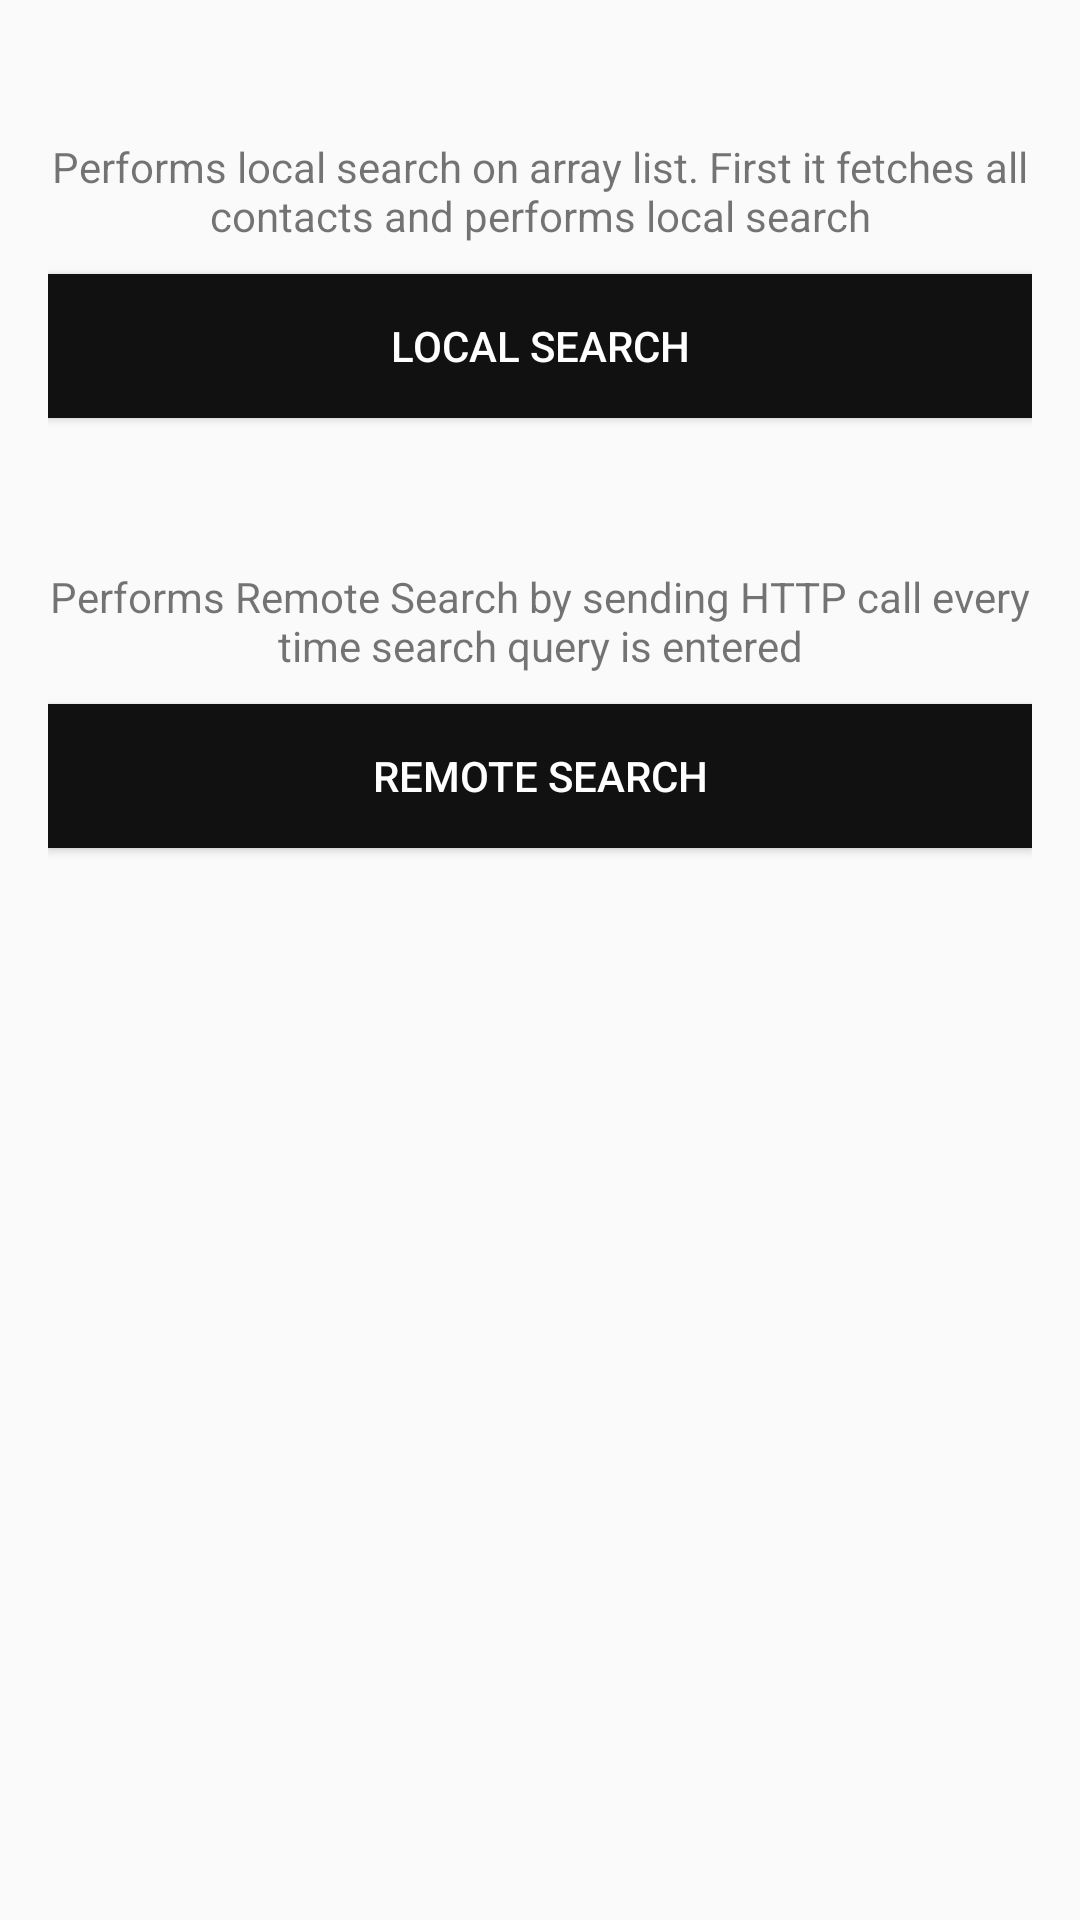

Produce the Android XML layout that renders to this screen, including the resource entries it uses.
<!-- AndroidManifest.xml: application theme AppTheme -->
<!-- res/layout/content_instant_search.xml -->
<?xml version="1.0" encoding="utf-8"?>
<LinearLayout xmlns:android="http://schemas.android.com/apk/res/android"
    xmlns:app="http://schemas.android.com/apk/res-auto"
    xmlns:tools="http://schemas.android.com/tools"
    android:layout_width="match_parent"
    android:layout_height="match_parent"
    android:orientation="vertical"
    android:padding="@dimen/activity_margin"
    app:layout_behavior="@string/appbar_scrolling_view_behavior"
    tools:context=".instantsearch.view.InstantSearchActivity"
    tools:showIn="@layout/activity_main">

    <TextView
        android:layout_width="match_parent"
        android:layout_height="wrap_content"
        android:layout_marginTop="30dp"
        android:gravity="center_horizontal"
        android:text="Performs local search on array list. First it fetches all contacts and performs local search" />

    <Button
        android:id="@+id/btn_local_search"
        android:layout_width="match_parent"
        android:layout_height="wrap_content"
        android:layout_marginTop="10dp"
        android:background="@color/colorPrimary"
        android:text="Local Search"
        android:textColor="@android:color/white" />


    <TextView
        android:layout_width="match_parent"
        android:layout_height="wrap_content"
        android:layout_marginTop="50dp"
        android:gravity="center_horizontal"
        android:text="Performs Remote Search by sending HTTP call every time search query is entered" />

    <Button
        android:id="@+id/btn_remote_search"
        android:layout_width="match_parent"
        android:layout_height="wrap_content"
        android:layout_marginTop="10dp"
        android:background="@color/colorPrimary"
        android:text="Remote Search"
        android:textColor="@android:color/white" />
</LinearLayout>
<!-- res/layout/activity_main.xml (included above) -->
<?xml version="1.0" encoding="utf-8"?>
<LinearLayout xmlns:android="http://schemas.android.com/apk/res/android"
    android:layout_width="match_parent"
    android:layout_height="match_parent"
    android:orientation="vertical">

    <ListView
        android:id="@+id/list_view_repos"
        android:layout_width="match_parent"
        android:layout_height="0dp"
        android:layout_weight="1" />

    <LinearLayout
        android:layout_width="match_parent"
        android:layout_height="wrap_content"
        android:orientation="horizontal">

        <EditText
            android:id="@+id/edit_text_username"
            android:layout_width="0dp"
            android:layout_height="wrap_content"
            android:layout_weight="1"
            android:hint="@string/username" />

        <Button
            android:id="@+id/button_search"
            android:layout_width="wrap_content"
            android:layout_height="wrap_content"
            android:text="@string/search" />

        <Button
            android:id="@+id/authenticate"
            android:layout_width="wrap_content"
            android:layout_height="wrap_content"
            android:text="authenticate" />

    </LinearLayout>

</LinearLayout>
<!-- resources referenced by this layout -->
<resources>
  <color name="colorPrimary">#111</color>
  <dimen name="activity_margin">16dp</dimen>
  <string name="search">Search</string>
  <string name="username">Username</string>
  <style name="AppTheme" parent="Base.Theme.AppCompat.Light">
          
          <item name="colorPrimary">@color/colorPrimary</item>
          <item name="colorPrimaryDark">@color/colorPrimaryDark</item>
          <item name="colorAccent">@color/colorAccent</item>
      </style>
  <color name="colorPrimaryDark">#FFF</color>
  <color name="colorAccent">#36D3B2</color>
</resources>
